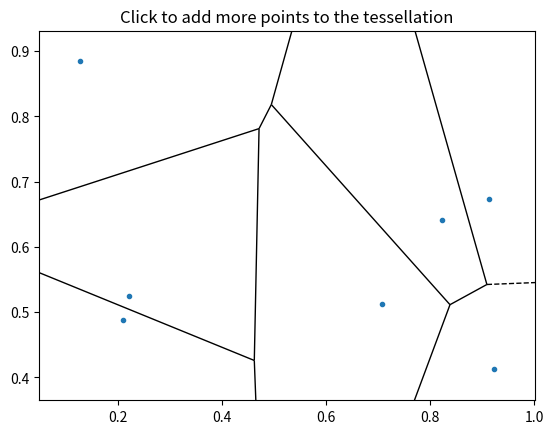

The matplotlib source for this figure:
import numpy as np
import matplotlib.pyplot as plt
from scipy.spatial import Voronoi, voronoi_plot_2d


# update the voronoi tessellation when the user clicks
def onclick(event):
    global points

    # check if click is inside the plot area
    if event.xdata is not None and event.ydata is not None:
        # add the clicked point to the points array
        points = np.vstack([points, [event.xdata, event.ydata]])

        ax.clear()  # clear the previous diagram

        vor = Voronoi(points)
        voronoi_plot_2d(vor, ax=ax, show_vertices=False)
        ax.set_title("Click to add more points to the tessellation")
        plt.draw()  # redraw the updated plot


# begin with 7 random 2D points
points = np.random.rand(7, 2)

# create the initial plot
fig, ax = plt.subplots()
vor = Voronoi(points)
voronoi_plot_2d(vor, ax=ax, show_vertices=False)
ax.set_title("Click to add more points to the tessellation")

# connect the click event to the onclick function
fig.canvas.mpl_connect('button_press_event', onclick)

# display the interactive plot
plt.show()
